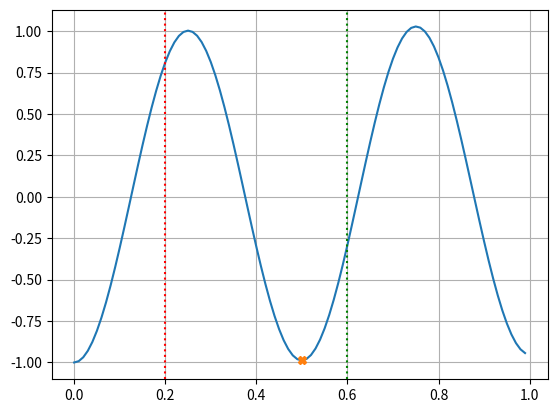
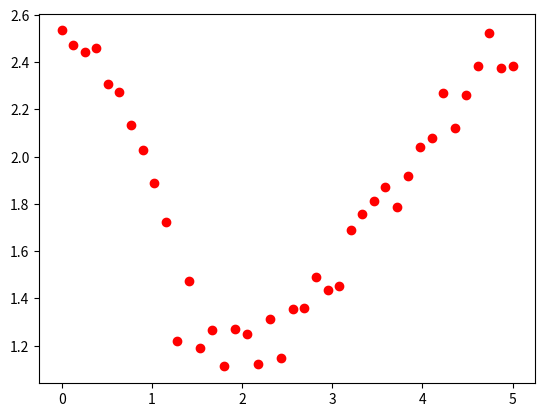
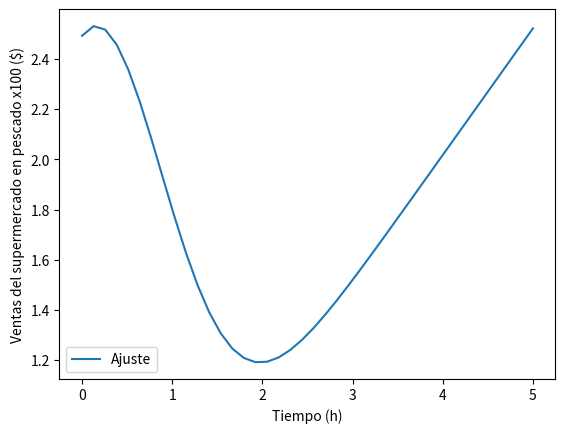
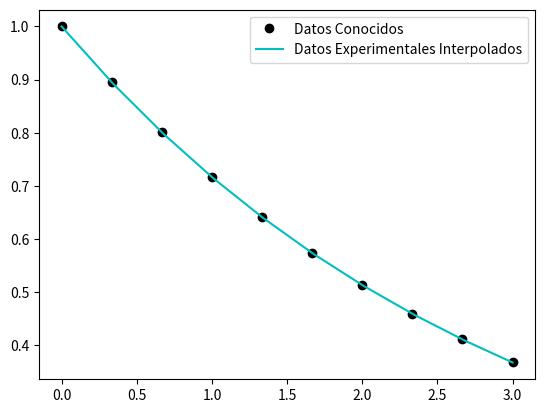
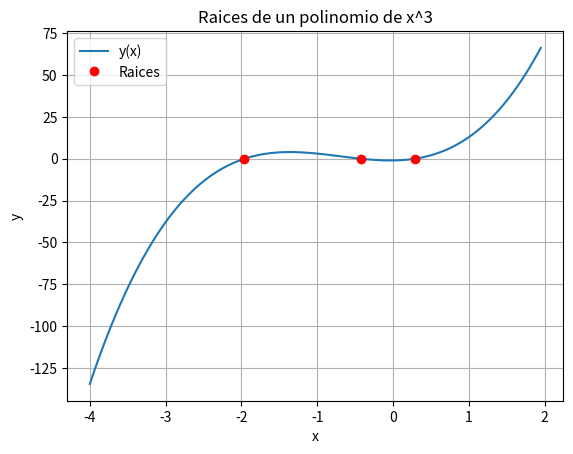
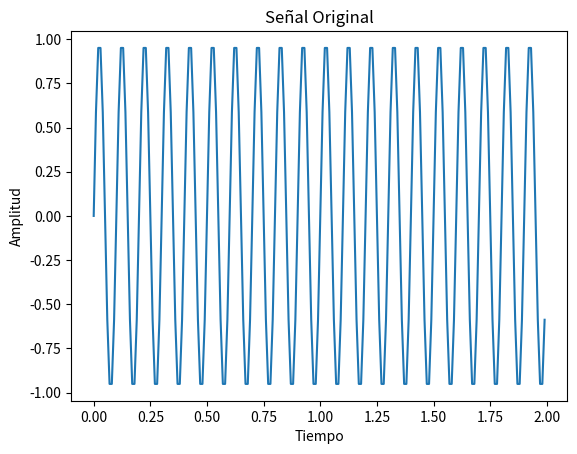
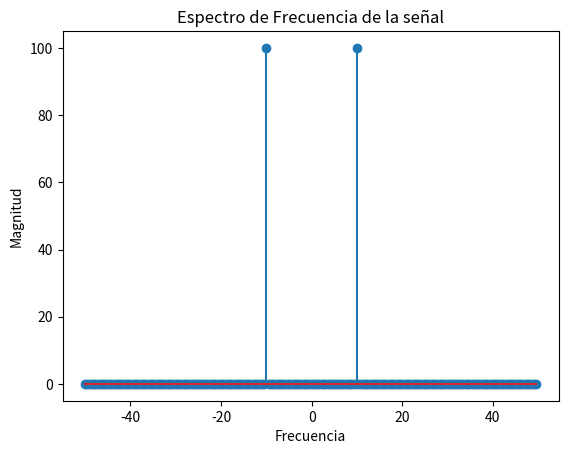
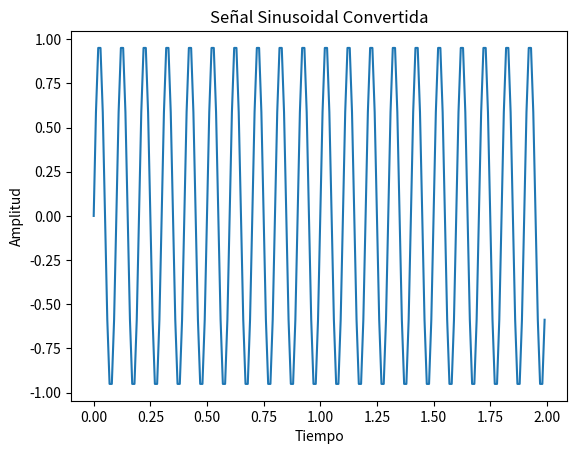

Reproduce these figures in Python, in order. (Note: this script raises an exception after producing the figures.)
# Ejemplo SciPy 1
import numpy as np # Importamos numpy con el alias np
import scipy as sp # Importamos scipy con el alias sp
import matplotlib.pyplot as plt
# Importamos fmindbound desde scipy.optimize
from scipy.optimize import fminbound

# Se define la funcion
def mi_funcion(x, a, b, c, d):
    y = -np.cos(a * np.pi * x / b) + c * x**d
    return y
 
# Definimos los coeficientes a, b, c, d
a = 2
b = 0.5
c = 0.05
d = 2
 
# Definimos el intervalo de busqueda del minimo
x1 = 0.2
x2 = 0.6
xt = np.arange(0, 1, .01)
yt = -np.cos(a * np.pi * xt / b) + c * xt**d

# Calculamos el minimo local de la funcion entre x1 y x2 
x_minimo = fminbound(mi_funcion, x1, x2, args = (a,b,c,d))
ysol = mi_funcion(x_minimo, a, b, c, d)

# Presentamos la grafica y en pantalla el resultado
print (f'El minimo esta en x = {x_minimo:.3f}, y = {ysol:.3f}')
 
plt.plot(xt, yt)
plt.plot(x_minimo, ysol, 'X')
plt.axvline(x = .2, color = 'r', linestyle=":")
plt.axvline(x = .6, color = 'g', linestyle=':')
plt.grid()

# Ejemplo SciPy 2
import numpy as np # Importamos numpy como el alias np
import scipy as sp # Importamos scipy como el alias sp
from scipy.optimize import curve_fit # Importamos curve_fit de scipy.optimize
import scipy as sp # Importamos scipy como el alias sp
import matplotlib.pyplot as plt # Importamos matplotlib.pyplot como el alias plt.
 
def mi_funcion(x, a, b, c, d):
  return a * np.exp(-b * x**2 /(2 * d**2)) + c * x

x = np.linspace(0, 5,40)
y = mi_funcion(x, 2.5, 1.3, 0.5,1)

# Añadimos ruido
def ruido(x,y,k):
  yn = y + k * np.random.normal(size = len(x))
  return yn

yn = ruido(x, y, .075)


# Ajustamos los datos experimentales a nuestra funcion y los almacenamos
coeficientes_optimizados, covarianza_estimada = curve_fit(mi_funcion, x, yn)

# Mostramos los coeficientes calculados
print ("Coeficientes optimizados:", coeficientes_optimizados)
print ("Covarianza estimada:\n", covarianza_estimada)


# Creamos la figura
plt.figure()

# Origen de datos
# plt.plot(x, y, 'gp', markersize=3, label='Origen')
# Dibujamos los datos ruido
plt.plot(x,yn,'ro', label = 'Experimental')

# mantenemos la figura
# plt.hold(True)
results=mi_funcion(x,coeficientes_optimizados[0],coeficientes_optimizados[1],coeficientes_optimizados[2], coeficientes_optimizados[3])
 
plt.plot(x,results, label = 'Ajuste')
plt.legend()
plt.xlabel('Tiempo (h)')
plt.ylabel('Ventas del supermercado en pescado x100 ($)')

plt.show()

# Ejemplo SciPy 3
import scipy as sp
from scipy import integrate
import numpy as np

def integral_1(limite_inferior, limite_superior):
    exponencial_decreciente = lambda x: np.exp(-x)
    # Los devuelvo
    return integrate.quad(exponencial_decreciente ,limite_inferior,limite_superior)

limite_inferior = 0
limite_superior = np.inf
resultado, error = integral_1(limite_inferior, limite_superior)
print (f'La integral entre {limite_inferior:.2f} e {limite_superior:.2f} es:\
    \nIntegral: {resultado}\nError Absoluto Estimado: {error}')

# Ejemplo SciPy 4
import scipy as sp
from scipy import interpolate
import numpy as np
import matplotlib.pyplot as plt
 
#array
x = np.linspace(0,3,10)
 
# generamos datos experimentales de ejemplo)
y = np.exp(-x/3.0)
 
# Interpolacion
interpolacion = interpolate.interp1d(x, y)

# array con mas puntos en el mismo intervalo
x2 = np.linspace(0,3,1000)
 
# Evaluamos x2 en la interpolacion
y2 = interpolacion(x2)

plt.figure
plt.plot(x, y, 'ok')
plt.plot(x2, y2, '-c')
plt.legend(('Datos Conocidos', 'Datos Experimentales Interpolados'))
 
plt.show()

# Ejemplo SciPy 5
import numpy as np
import matplotlib.pyplot as plt

# Creamos un polinomio
polinomio = [4.3,9,.6,-1] # polinomio = 4.3 x^3 + 9 x^2 + 0.6 x - 1
# array
x = np.arange(-4,2,.05)
# Evaluamos el polinomio en x mediante polyval.
y = np.polyval(polinomio,x)

# Calculamos las raices del polinomio 
raices = np.roots(polinomio)

# Evaluamos el polinomio en las raices
s = np.polyval(polinomio,raices)

# Las presentamos en pantalla
print (f'Las raices son {raices[0]:.2f}, {raices[1]:.2f}, {raices[2]:.2f}')

# Creamos la figura
plt.figure

# Dibujamos
plt.plot(x, y, '-', label = 'y(x)')

# Dibujamos en la figura anterior
#plt.hold('on')

# Dibujamos
plt.plot(raices.real, s.real, 'ro', label = 'Raices')

# Etiquetas 
plt.xlabel('x')
plt.ylabel('y')
plt.title('Raices de un polinomio de x^3')

# Leyenda
plt.legend()

# Grilla
plt.grid()

# Mostramos la figura en pantalla
plt.show()

# Ejemplo: SciPy 6
import numpy as np
from scipy import linalg

# Crea el arreglo de entrada
a = np.array([[2, 1], [4, -5]])

# Crea el arreglo solución
b = np.array([[5], [7]])

# Solución: encuentra x e y que satisface el sistema
x = linalg.solve(a, b)

# Muestra los resultados
print(x)

# Verifica los resultados
print("\n Verificando resultados.")
print(a.dot(x) - b)

# Ejemplo: SciPy 7
from scipy import linalg
import numpy as np

# Crea la matriz cuadrada
mat = np.array([[1, 2, 3], [3, 4, 5], [7, 8, 6]])

# Calcula el determinante
x = linalg.det(mat)

# Muestra el resultado
print(f'Matriz\n{mat}')
print(f'\nDeterminante de la matriz: {x}')

# Ejemplo: SciPy 8
from scipy import linalg
import numpy as np

# Crea la matriz cuadrada
mat = np.array([[1, 2, 3], [3, 4, 5], [7, 8, 6]])

# Calculo de la Inversa
mat2 = linalg.inv(mat)

# Resultado
print(f'Matriz original: \n{mat}')
print(f'\nInversa: \n{mat2}')

# Verificación
i = np.dot(mat, mat2)

print('\nVerificación:\n',i)

# Ejemplo: SciPy 9
from scipy import linalg
import numpy as np

# Crea la matriz
mat = np.array([[1, 4], [9, 3]])

# Realiza la descomposición generando una tupla
mat2 = linalg.svd(mat)

# Muestra los resultados
print(mat2)

# Ejemplo: SciPy 10
from scipy import linalg
import numpy as np

# Crea la matriz
mat = np.array([[1, 4], [9, 3]])

# Realiza la descomposición generando una tupla
P, L, U = linalg.lu(mat)

# Muestra los resultados de manera más clara
print("Matriz A:")
print(mat)
print("\nMatriz L:")
print(L)
print("\nMatriz U:")
print(U)
print("\nMatriz P:")
print(P)

# Ejemplo: SciPy 11
from scipy import linalg
import numpy as np

# Crea la matriz
mat = np.array([[3, 2, 7], [1, 3, 0], [4, 6, 8]])

# Realiza la descomposición generando una tupla
vals, vects = linalg.eig(mat)

# Muestra los resultados
print('Autovalores: ', vals)
print('Autovectores:\n', vects)

# Ejemplo: SciPy 12
from scipy import integrate
import numpy as np

# define la función a integrar
f = lambda x: x**3

# Calcula la integral en el intervalo 0, 1
integ = integrate.quad(f, 0, 1)

# Muestra el resultado (valor integral, error)
print('El valor de la integral es ', integ)

# Ejemplo: SciPy 13
from scipy import integrate
import numpy as np

# define las funciones
func = lambda x, y : x**y
gfunc = lambda x : x
hfunc = lambda y : y**2

# Calcula la integral en el intervalo 0, 1
integ = integrate.dblquad(func, 0, 0.5, gfunc, hfunc)

# Muestra el resultado (valor integral, error)
print('El valor de la integral doble es ', integ)

# Ejemplo: SciPy 14
from matplotlib import pyplot as plt
import numpy as np 
from scipy.fftpack import fft, ifft,fftfreq

# Frecuencia en Hertz
f  = 10

# Frecuencia de Muestreo
sr = 100

# Senial Sinusoidal
t = np.linspace(0, 2, 2 * sr, endpoint = False )
senial= np.sin(f * 2 * np.pi * t)

# Calcula la fft
senial_fft = fft(senial)

# Calcula la inversa de la fft
senial_ifft = ifft(senial_fft)

# Dibuja las seniales
fig=plt.figure()

plt.plot(t, senial)
plt.xlabel('Tiempo')
plt.ylabel('Amplitud')
plt.title("Señal Original")

fig=plt.figure()

frecuencia = fftfreq(len(senial_fft)) * sr
plt.stem(frecuencia, np.abs(senial_fft))

plt.xlabel('Frecuencia')
plt.ylabel('Magnitud')
plt.title("Espectro de Frecuencia de la señal")

fig=plt.figure()
plt.plot(t, senial_ifft)
plt.xlabel('Tiempo')
plt.ylabel('Amplitud')
plt.title("Señal Sinusoidal Convertida")

# Ejemplo: SciPy 15
from scipy import datasets, ndimage
import matplotlib.pyplot as plt

# Lee la imagen
img = plt.imread('./Figuras/con.jpg')

# Rota la imagen
rotate_img = ndimage.rotate(img, 90)

# Aplica un filtro Gausiano
imagen_filtro_gausiano = ndimage.gaussian_filter(img, sigma=5)
  
# Aplica un filtro de Mediana
imagen_filtro_mediana = ndimage.median_filter(img, size=9)
  
# Aplica un filtro de Sobel
imagen_filtro_sobel = ndimage.sobel(img)

# Muestra la imagen original y la imagen rotada
fig=plt.figure()
plt.imshow(img)
fig=plt.figure()
plt.imshow(rotate_img)

figure, axis = plt.subplots(2, 2)
  
# original image
axis[0, 0].imshow(img)
axis[0, 0].set_title("Imagen Original")
axis[0, 0].axis('off')
  
# gaussian filter
axis[0, 1].imshow(imagen_filtro_gausiano)
axis[0, 1].set_title("Imagen Filtrada: Gaussiano")
axis[0, 1].axis('off')
  
# median filter
axis[1, 0].imshow(imagen_filtro_mediana)
axis[1, 0].set_title("Imagen Filtrada: Mediana")
axis[1, 0].axis('off')
  
# sobel filter
axis[1, 1].imshow(imagen_filtro_sobel)
axis[1, 1].set_title("Imagen Filtrada: Sobel")
axis[1, 1].axis('off')

plt.show()
